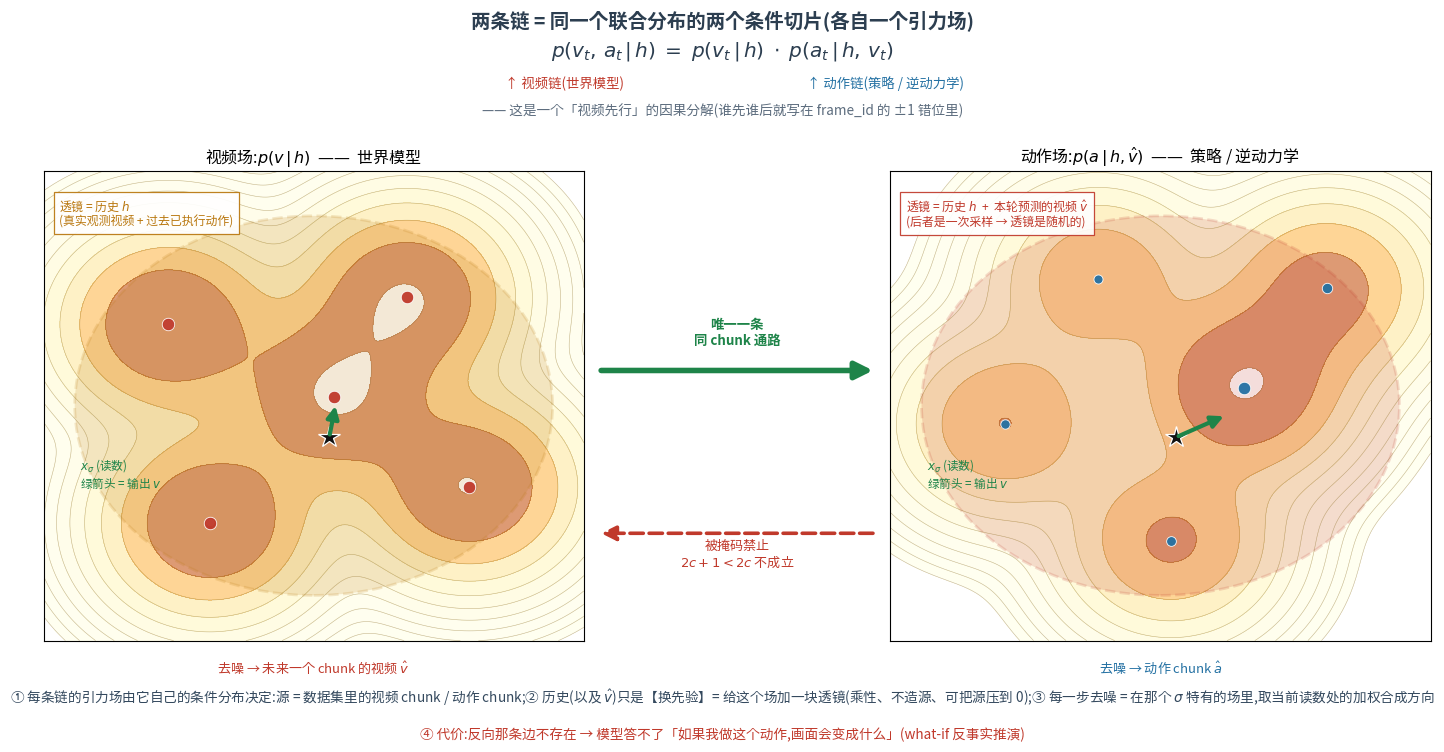

Generate this figure with matplotlib: (Note: this script raises an exception after producing the figure.)
"""Two intuitive figures for the closing section.

Fig 1  the two gravity fields side by side, and the ONE arrow that connects them
Fig 2  why the action field's lens is a random variable (one sample from the video field)
"""
import matplotlib
matplotlib.use("Agg")
from matplotlib import font_manager
for _f in ["/System/Library/Fonts/Supplemental/Arial Unicode.ttf",
           "/System/Library/Fonts/STHeiti Medium.ttc"]:
    try:
        font_manager.fontManager.addfont(_f)
        matplotlib.rcParams["font.family"] = font_manager.FontProperties(fname=_f).get_name()
        break
    except Exception:
        continue
matplotlib.rcParams["axes.unicode_minus"] = False
import matplotlib.pyplot as plt
import numpy as np
from matplotlib.patches import FancyBboxPatch, FancyArrowPatch, Ellipse, Circle

RED, BLUE, GREEN, DARK, GREY, ORANGE = "#c0392b", "#2471a3", "#1e8449", "#2c3e50", "#95a5a6", "#b9770e"
RF = "/Users/kevin/code/lingbot-va/.claude/scratch/rf/"


def field(ax, sources, weights, color, title, lens_label, lens_color, out_label, rng):
    """schematic: point sources + level sets of their weighted sum + one reading + the pull"""
    xs = np.linspace(-2.6, 2.6, 200)
    ys = np.linspace(-2.6, 2.6, 200)
    GX, GY = np.meshgrid(xs, ys)
    rho = np.zeros_like(GX)
    for (sx, sy), w in zip(sources, weights):
        rho += w * np.exp(-((GX - sx) ** 2 + (GY - sy) ** 2) / (2 * 0.55 ** 2))
    ax.contourf(GX, GY, rho, levels=10 ** np.linspace(-2.6, 0, 11), cmap="YlOrBr", alpha=0.55)
    ax.contour(GX, GY, rho, levels=10 ** np.linspace(-2.6, 0, 11), colors="#8a6d3b",
               linewidths=0.4, alpha=0.5)
    for (sx, sy), w in zip(sources, weights):
        ax.plot(sx, sy, "o", ms=4 + 5 * w / max(weights), color=color, mec="w", mew=0.6,
                alpha=0.95, zorder=4)
    ax.add_patch(Ellipse((0, 0), 4.6, 4.2, fc=lens_color, ec=lens_color, lw=2.0,
                         ls="--", alpha=0.17, zorder=1))
    ax.text(-2.45, 2.3, lens_label, fontsize=8.6, color=lens_color, va="top",
            bbox=dict(fc="w", ec=lens_color, lw=0.9, alpha=0.92))
    # the reading and the pull
    rd = np.array([0.15, -0.35])
    w = np.array([wi * np.exp(-((rd[0] - sx) ** 2 + (rd[1] - sy) ** 2) / (2 * 0.55 ** 2))
                  for (sx, sy), wi in zip(sources, weights)])
    w = w / w.sum()
    mu = np.array([np.sum(w * np.array([s[0] for s in sources])),
                   np.sum(w * np.array([s[1] for s in sources]))])
    ax.plot(*rd, marker="*", ms=16, color="#111", mec="w", mew=0.9, zorder=6)
    ax.annotate("", xy=mu, xytext=rd, arrowprops=dict(arrowstyle="-|>", lw=3.0, color=GREEN,
                                                      mutation_scale=18), zorder=6)
    ax.text(rd[0] - 2.4, rd[1] - 0.55, "$x_\\sigma$ (读数)\n绿箭头 = 输出 $v$", fontsize=8.4, color=GREEN)
    ax.set_xlim(-2.6, 2.6); ax.set_ylim(-2.6, 2.6); ax.set_xticks([]); ax.set_yticks([])
    ax.set_title(title, fontsize=11.5)
    ax.text(0, -2.95, out_label, ha="center", fontsize=9.4, color=color)


rng = np.random.default_rng(3)
V_SRC = [(-1.4, 0.9), (0.9, 1.2), (1.5, -0.9), (-1.0, -1.3), (0.2, 0.1)]
A_SRC = [(-1.5, -0.2), (-0.6, 1.4), (0.8, 0.2), (1.6, 1.3), (0.1, -1.5)]

fig = plt.figure(figsize=(14.6, 7.4), dpi=150)
axL = fig.add_axes([0.035, 0.155, 0.37, 0.635])
axR = fig.add_axes([0.615, 0.155, 0.37, 0.635])

field(axL, V_SRC, [1.0] * 5, RED,
      "视频场:$p(v\\,|\\,h)$  ——  世界模型",
      "透镜 = 历史 $h$\n(真实观测视频 + 过去已执行动作)", ORANGE,
      "去噪 → 未来一个 chunk 的视频 $\\hat v$", rng)
field(axR, A_SRC, [0.55, 0.5, 1.0, 0.7, 0.6], BLUE,
      "动作场:$p(a\\,|\\,h,\\hat v)$  ——  策略 / 逆动力学",
      "透镜 = 历史 $h$  +  本轮预测的视频 $\\hat v$\n(后者是一次采样 → 透镜是随机的)",
      RED, "去噪 → 动作 chunk $\\hat a$", rng)

# the one arrow that connects them
fig.patches.append(FancyArrowPatch((0.415, 0.52), (0.605, 0.52), transform=fig.transFigure,
                                   arrowstyle="-|>", mutation_scale=26, lw=4.0, color=GREEN))
fig.text(0.510, 0.555, "唯一一条\n同 chunk 通路", ha="center", fontsize=9.6, color=GREEN,
         fontweight="bold")
fig.patches.append(FancyArrowPatch((0.605, 0.30), (0.415, 0.30), transform=fig.transFigure,
                                   arrowstyle="-|>", mutation_scale=22, lw=2.6, color=RED,
                                   linestyle="--"))
fig.text(0.510, 0.255, "被掩码禁止\n$2c+1 < 2c$ 不成立", ha="center", fontsize=9.4, color=RED)

fig.text(0.5, 0.985, "两条链 = 同一个联合分布的两个条件切片(各自一个引力场)",
         ha="center", fontsize=14, color=DARK, fontweight="bold")
fig.text(0.5, 0.945, "$p(v_t,\\,a_t\\,|\\,h) \\;=\\; p(v_t\\,|\\,h) \\;\\cdot\\; p(a_t\\,|\\,h,\\,v_t)$",
         ha="center", fontsize=14.5, color=DARK)
fig.text(0.392, 0.902, "↑ 视频链(世界模型)", ha="center", fontsize=9.6, color=RED)
fig.text(0.612, 0.902, "↑ 动作链(策略 / 逆动力学)", ha="center", fontsize=9.6, color=BLUE)
fig.text(0.5, 0.866, "—— 这是一个「视频先行」的因果分解(谁先谁后就写在 frame_id 的 ±1 错位里)",
         ha="center", fontsize=9.8, color="#5d6d7e")
fig.text(0.5, 0.072,
         "① 每条链的引力场由它自己的条件分布决定:源 = 数据集里的视频 chunk / 动作 chunk;"
         "② 历史(以及 $\\hat v$)只是【换先验】= 给这个场加一块透镜(乘性、不造源、可把源压到 0);"
         "③ 每一步去噪 = 在那个 $\\sigma$ 特有的场里,取当前读数处的加权合成方向",
         ha="center", fontsize=9.8, color="#34495e")
fig.text(0.5, 0.022,
         "④ 代价:反向那条边不存在 → 模型答不了「如果我做这个动作,画面会变成什么」(what-if 反事实推演)",
         ha="center", fontsize=9.8, color=RED)
fig.savefig(RF + "story_two_fields.png", bbox_inches="tight")

# ================================================================ Fig 2
fig2, axes = plt.subplots(1, 2, figsize=(13.4, 4.9), dpi=150)
xs = np.linspace(-3, 3, 800)
PRIOR = 0.5 * np.exp(-((xs - 1.0) ** 2) / (2 * 0.45 ** 2)) + \
        0.5 * np.exp(-((xs + 1.0) ** 2) / (2 * 0.45 ** 2))


def posterior(center, width):
    p = PRIOR * np.exp(-((xs - center) ** 2) / (2 * width ** 2))
    return p / p.max()


for ax, mode in zip(axes, ["train", "infer"]):
    ax.fill_between(xs, PRIOR * 0.42, color="#bdc3c7", alpha=0.35)
    ax.plot(xs, PRIOR * 0.42, color="#7f8c8d", lw=1.5, ls="--")
    if mode == "train":
        post = posterior(0.95, 0.30)
        ax.fill_between(xs, post, color=BLUE, alpha=0.22)
        ax.plot(xs, post, color=BLUE, lw=2.4)
        pm = xs[np.argmax(post)]
        ax.plot(pm, 1.0, "o", ms=10, color=BLUE, mec="w", mew=1.3)
        ax.annotate("输出 $\\hat a$", xy=(pm, 1.0), xytext=(pm + 0.15, 1.18),
                    fontsize=9.2, color=BLUE, arrowprops=dict(arrowstyle="->", lw=1.1, color=BLUE))
        ax.text(-2.9, 1.30, "透镜 = 数据集里【那一个】真值 $v$\n(它和动作来自同一段真实轨迹 → 天然对齐)",
                fontsize=9.2, color=BLUE, va="top")
        ax.set_title("训练:透镜是确定的", fontsize=11.5)
    else:
        for center, width, col, ls, lab in [(0.55, 0.30, BLUE, "-", "第 1 次采样"),
                                            (1.35, 0.30, GREEN, "--", "第 2 次采样")]:
            post = posterior(center, width)
            ax.plot(xs, post, color=col, lw=2.2, ls=ls)
            ax.fill_between(xs, post, color=col, alpha=0.13)
            pm = xs[np.argmax(post)]
            ax.plot(pm, 1.0, "o", ms=9, color=col, mec="w", mew=1.2)
            ax.text(pm, 1.04, "①" if center < 1 else "②", fontsize=11, color=col, ha="center")
        p1, p2 = xs[np.argmax(posterior(0.55, 0.30))], xs[np.argmax(posterior(1.35, 0.30))]
        ax.annotate("", xy=(p2, 0.86), xytext=(p1, 0.86),
                    arrowprops=dict(arrowstyle="<|-|>", lw=1.8, color="#c0392b"))
        ax.text((p1 + p2) / 2, 0.78, "同一个历史,视频采样不同 → 动作输出不同",
                fontsize=9.0, color="#c0392b", ha="center")
        ax.text(-2.9, 1.30, "透镜 = 视频链【采样出来】的 $\\hat v$\n(它是随机变量 → 动作后验也是随机的)",
                fontsize=9.2, color=GREEN, va="top")
        ax.text(2.9, 0.62, "①② = 视频链两次独立采样", fontsize=8.8, color="#5d6d7e", ha="right")
        ax.set_title("推理:透镜是随机的", fontsize=11.5)
    ax.set_xlim(-3, 3); ax.set_ylim(0, 1.42)
    ax.set_xlabel("动作空间", fontsize=9.8); ax.set_yticks([])
    ax.tick_params(labelsize=8)
axes[0].set_ylabel("密度", fontsize=9.8)
fig2.suptitle("唯一的信息差,用引力场的语言说:动作场的透镜是一次采样\n"
              "灰色虚线 = 数据集里动作的先验 $p(a|h)$;彩色 = 乘上透镜(当前视频)之后的后验 $p(a|h,v)$",
              fontsize=11)
fig2.tight_layout(rect=[0, 0, 1, 0.845])
fig2.savefig(RF + "story_lens_random.png", bbox_inches="tight")
print("wrote", RF + "story_lens_random.png")
